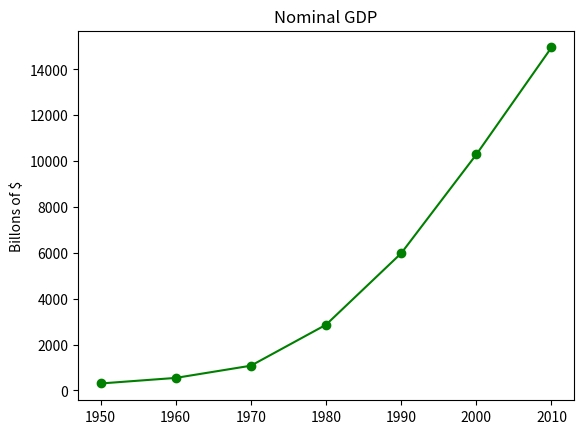

Recreate this plot in Python.
from matplotlib import pyplot as plt

years = [1950,1960,1970,1980,1990,2000,2010]
gdp = [300.2,543.3,1075.9,2862.5,5979.6,10289.7,14958.3]

# x축에 연도, y축에 GDP가 있는 선 그래프이다.
plt.plot(years ,gdp, color='green', marker='o', linestyle='solid')

# 제목
plt.title("Nominal GDP")

# y축에 레이블을 추가하자.
plt.ylabel("Billons of $")
plt.show()